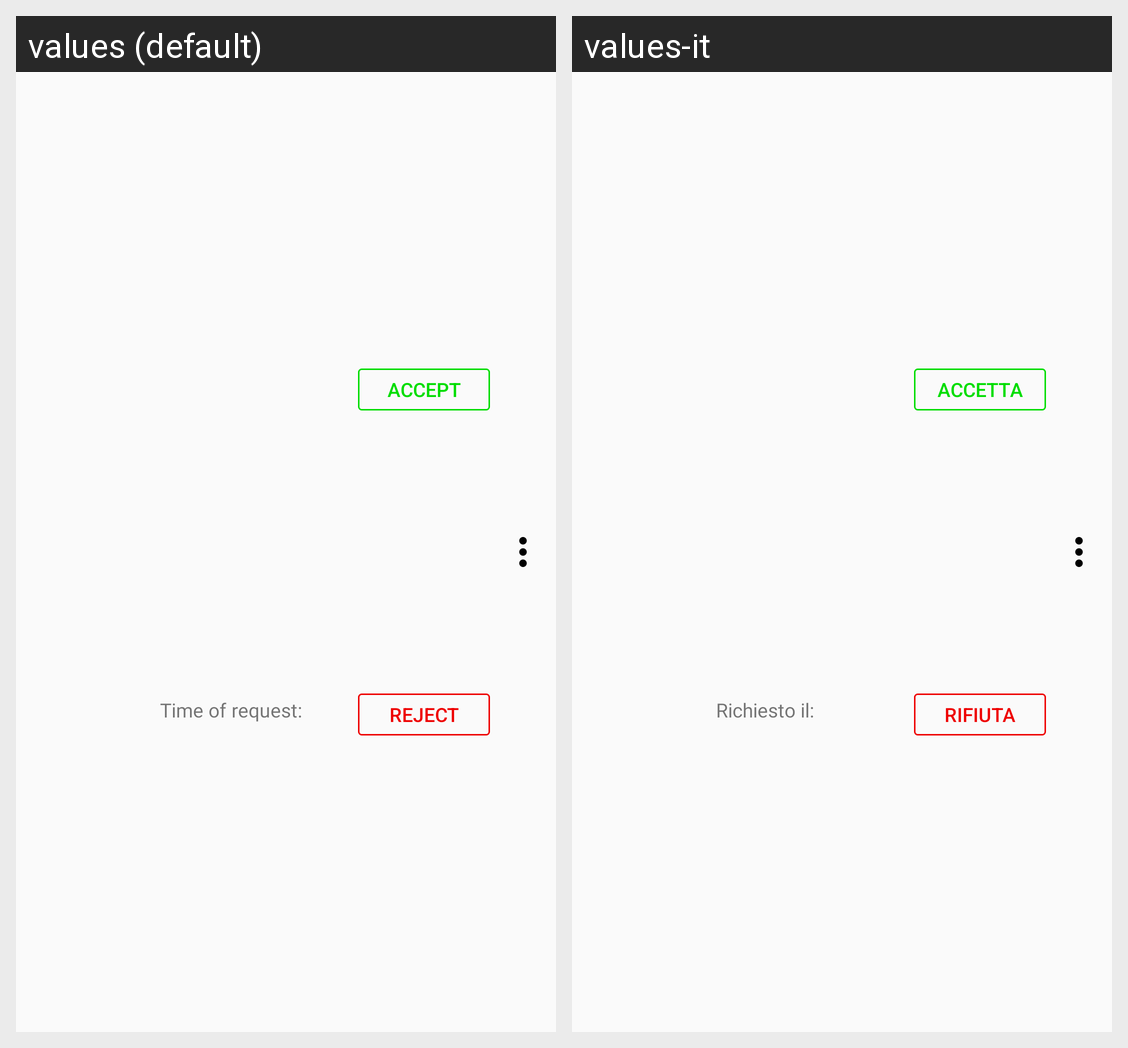

The same Android screen rendered under two of its app's locales, left to right. List the strings drawn on it with the default value and each locale's translation.
Android screen res/layout/request_list_item.xml rendered under 2 locales, left to right: values (default), values-it. Device: Nexus 5 (rendered at 1080×1920; each locale shown at half size, 540×960, under a caption strip naming it); theme AppTheme.
Strings drawn on this screen, with the default value and each locale's value (text and hints the layout hard-codes, and strings that could not be matched under every locale, appear in the picture but are not listed):

request_time
  values: Time of request:
  values-it: Richiesto il:

accept_request
  values: ACCEPT
  values-it: ACCETTA

reject_request
  values: REJECT
  values-it: RIFIUTA
